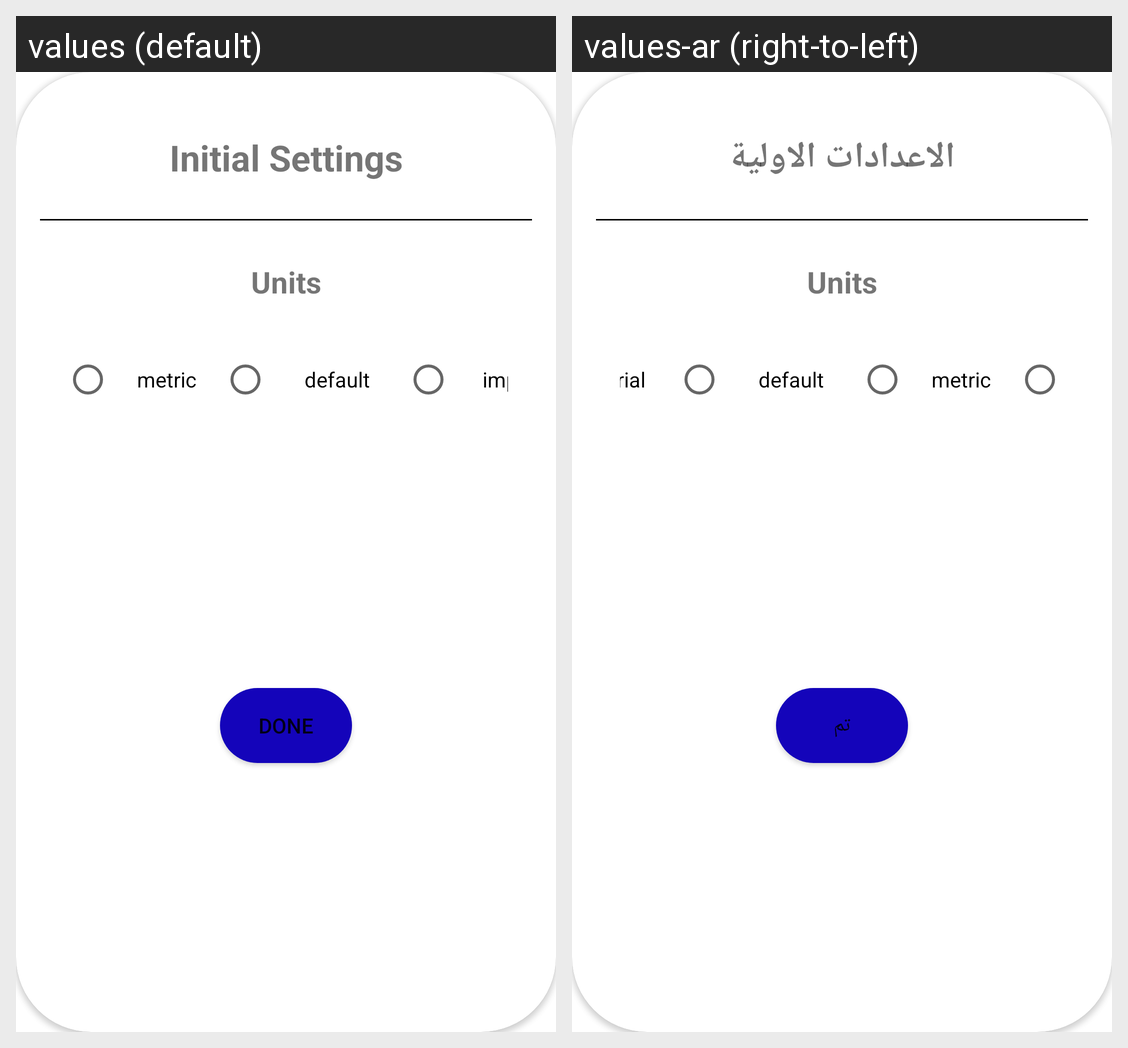

The Android screen above is rendered under two locales of the same app. Produce the string resources it draws, with the default and per-locale values.
Android screen res/layout/initial_settings_setup.xml rendered under 2 locales, left to right: values (default), values-ar (right-to-left). Device: Nexus 5 (rendered at 1080×1920; each locale shown at half size, 540×960, under a caption strip naming it); theme Theme.WeatherForecastApp.
Strings drawn on this screen, with the default value and each locale's value (text and hints the layout hard-codes, and strings that could not be matched under every locale, appear in the picture but are not listed):

InitialSettings
  values: Initial Settings
  values-ar: الاعدادات الاولية

done
  values: Done
  values-ar: تم
